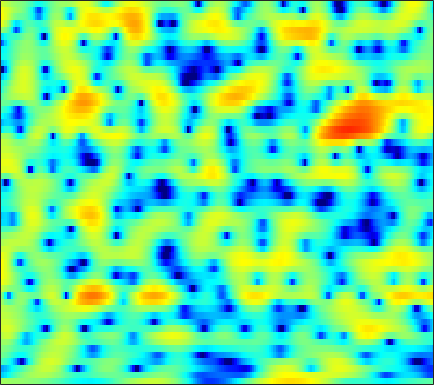

The file beside this chart, header and first rows:
1.3117, 1.2561, 1.1759, 1.1071, 1.0601, 0.99748, 0.95734, 0.90236, 0.83346, 0.7664, 0.70306, 0.65286, 0.57947, 0.49376, 0.42219, 0.30883, 0.18499, 0.083575, -0.070736, -0.24903, -0.45025, -0.60961, -0.84827, -1.1279
-7.43, -7.184, -6.442, -5.454, -4.658, -3.631, -2.689, -2.046, -1.273, -0.6012, -0.01682, 0.3579, 0.7989, 1.165, 1.395, 1.64, 1.816, 1.905, 1.971, 1.97, 1.905, 1.812, 1.63, 1.388
-9.253, -9.027, -8.208, -7.164, -6.393, -5.469, -4.669, -4.115, -3.411, -2.729, -2.026, -1.487, -0.7588, -0.0384, 0.495, 1.136, 1.702, 2.07, 2.471, 2.759, 2.921, 2.962, 2.902, 2.703
-2.067, -2.521, -3.208, -4.026, -4.783, -6.088, -7.895, -9.785, -13.55, -19.62, -17.84, -12.81, -8.336, -5.265, -3.505, -1.652, -0.1961, 0.6922, 1.659, 2.393, 2.934, 3.22, 3.455, 3.535
-0.3596, -0.7393, -1.303, -1.929, -2.442, -3.175, -3.915, -4.433, -5, -5.296, -5.223, -4.917, -4.233, -3.339, -2.626, -1.669, -0.7624, -0.1416, 0.6003, 1.244, 1.772, 2.091, 2.412, 2.618
0.3227, 0.09798, -0.2472, -0.6535, -0.9969, -1.493, -2.002, -2.377, -2.834, -3.194, -3.413, -3.46, -3.357, -3.066, -2.743, -2.176, -1.543, -1.044, -0.3875, 0.2375, 0.7959, 1.174, 1.604, 1.941
1.013, 1.112, 1.06, 0.78, 0.423, -0.2894, -1.268, -2.197, -3.698, -5.497, -7.426, -8.642, -9.089, -8.018, -6.787, -5.138, -3.679, -2.742, -1.69, -0.7877, -0.008265, 0.5214, 1.157, 1.736
2.104, 2.627, 2.967, 2.933, 2.683, 2.052, 1.061, 0.06404, -1.627, -3.764, -6.186, -7.804, -8.521, -7.541, -6.424, -5.199, -4.429, -4.133, -3.973, -3.916, -3.733, -3.302, -2.347, -1.118
3.195, 3.464, 3.641, 3.614, 3.47, 3.116, 2.587, 2.1, 1.357, 0.5499, -0.242, -0.8118, -1.489, -2.135, -2.63, -3.392, -4.428, -5.497, -7.592, -11, -17.1, -20.19, -12.29, -7.295
3.056, 3.087, 3.056, 2.933, 2.779, 2.488, 2.124, 1.799, 1.311, 0.7719, 0.1943, -0.2582, -0.872, -1.5, -1.973, -2.613, -3.272, -3.755, -4.369, -4.827, -5.008, -4.918, -4.412, -3.61
2.685, 2.609, 2.466, 2.28, 2.104, 1.824, 1.485, 1.195, 0.7546, 0.2485, -0.3068, -0.7665, -1.382, -2.006, -2.457, -2.975, -3.344, -3.498, -3.549, -3.413, -3.083, -2.747, -2.217, -1.63
2.409, 2.201, 1.91, 1.627, 1.436, 1.216, 1.008, 0.8121, 0.4866, 0.03734, -0.5807, -1.185, -2.191, -3.425, -4.457, -5.843, -6.84, -6.964, -6.213, -4.853, -3.439, -2.461, -1.307, -0.3604
1.665, 0.7772, -0.5097, -1.459, -1.628, -1.139, -0.3535, 0.1959, 0.6642, 0.7498, 0.4434, -0.05747, -1.155, -2.804, -4.572, -8.034, -13.26, -14.45, -9.102, -4.854, -2.02, -0.5262, 0.9372, 1.915
0.8447, -1.131, -5.246, -11.31, -10.91, -5.557, -2.329, -0.9065, 0.2006, 0.6527, 0.6418, 0.4491, 0.004501, -0.4972, -0.8461, -1.144, -1.155, -0.8911, -0.1797, 0.7738, 1.764, 2.425, 3.066, 3.387
3.067, 2.424, 1.512, 0.7157, 0.3141, 0.01037, -0.1955, -0.413, -0.9118, -1.683, -2.797, -3.774, -5, -5.695, -5.517, -4.483, -3.076, -2.004, -0.7547, 0.3275, 1.184, 1.691, 2.113, 2.274
4.806, 4.369, 3.719, 3.005, 2.431, 1.589, 0.6413, -0.1805, -1.487, -3.176, -5.439, -7.757, -12.35, -18.44, -15.43, -9.644, -5.997, -4.075, -2.154, -0.7935, 0.157, 0.6451, 1.036, 1.161
5.236, 4.761, 4.036, 3.218, 2.538, 1.573, 0.5472, -0.2367, -1.303, -2.361, -3.328, -3.976, -4.589, -4.754, -4.554, -3.851, -2.924, -2.192, -1.285, -0.554, -0.02162, 0.218, 0.3425, 0.2042
5.312, 4.758, 3.872, 2.808, 1.901, 0.5887, -0.7905, -1.768, -2.845, -3.492, -3.618, -3.454, -2.994, -2.412, -1.94, -1.318, -0.7186, -0.3223, 0.1112, 0.4297, 0.5871, 0.5969, 0.4586, 0.1194
5.319, 4.79, 3.839, 2.549, 1.314, -0.8292, -3.75, -6.763, -12.32, -14.11, -9.059, -6.218, -3.669, -1.945, -0.997, -0.08023, 0.5493, 0.8728, 1.133, 1.231, 1.183, 1.067, 0.8036, 0.4368
4.402, 4.181, 3.638, 2.793, 1.942, 0.5192, -1.21, -2.596, -4.136, -4.602, -3.776, -2.791, -1.511, -0.5163, 0.01783, 0.478, 0.6571, 0.6311, 0.432, 0.08578, -0.3313, -0.6446, -1.026, -1.325
2.922, 3.091, 3.117, 2.945, 2.712, 2.31, 1.856, 1.531, 1.183, 0.9901, 0.9381, 0.9603, 1.004, 0.9818, 0.8654, 0.5266, -0.06258, -0.7039, -1.838, -3.307, -5.017, -6.28, -7.388, -7.341
1.637, 1.953, 2.243, 2.422, 2.502, 2.548, 2.558, 2.549, 2.525, 2.496, 2.439, 2.357, 2.166, 1.851, 1.495, 0.8131, -0.1701, -1.151, -2.89, -5.328, -8.856, -12.8, -20.36, -15.98
0.02467, 0.2745, 0.5665, 0.8352, 1.025, 1.284, 1.565, 1.783, 2.084, 2.348, 2.556, 2.65, 2.668, 2.518, 2.284, 1.792, 1.075, 0.3874, -0.7316, -2.024, -3.384, -4.324, -5.218, -5.567
-2.877, -2.703, -2.514, -2.383, -2.263, -1.96, -1.418, -0.8399, 0.06441, 0.992, 1.82, 2.332, 2.828, 3.094, 3.142, 3.007, 2.665, 2.287, 1.652, 0.9132, 0.1404, -0.4202, -1.093, -1.659
-7.145, -6.665, -6.687, -7.556, -8.734, -10.41, -9.71, -7.331, -4.006, -1.32, 0.6786, 1.802, 2.881, 3.563, 3.836, 3.928, 3.724, 3.405, 2.792, 2.012, 1.118, 0.4401, -0.4027, -1.054
-7.945, -7.136, -6.928, -7.613, -8.691, -10.28, -9.529, -7.127, -3.731, -0.9908, 1.069, 2.242, 3.384, 4.094, 4.371, 4.421, 4.119, 3.658, 2.716, 1.385, -0.3793, -1.992, -4.4, -6.29
-5.044, -4.673, -4.245, -3.882, -3.603, -3.083, -2.316, -1.561, -0.4001, 0.7887, 1.873, 2.557, 3.266, 3.706, 3.852, 3.779, 3.396, 2.883, 1.858, 0.3643, -1.705, -3.762, -7.438, -11.55
-4.239, -3.954, -3.507, -3, -2.565, -1.918, -1.21, -0.6412, 0.136, 0.8851, 1.565, 1.999, 2.445, 2.724, 2.807, 2.743, 2.461, 2.109, 1.459, 0.6151, -0.3801, -1.165, -2.114, -2.759
-4.891, -4.683, -4.297, -3.745, -3.218, -2.419, -1.547, -0.9006, -0.08185, 0.656, 1.282, 1.674, 2.071, 2.33, 2.426, 2.437, 2.306, 2.123, 1.777, 1.342, 0.8426, 0.4405, -0.07651, -0.5545
-6.754, -7.194, -7.349, -6.634, -5.592, -3.957, -2.368, -1.327, -0.1653, 0.7446, 1.434, 1.823, 2.204, 2.449, 2.562, 2.615, 2.585, 2.497, 2.301, 2.014, 1.657, 1.344, 0.8667, 0.3276
-8.038, -11.55, -24.75, -15.2, -9.027, -4.636, -1.96, -0.5828, 0.6711, 1.456, 1.902, 2.074, 2.195, 2.257, 2.305, 2.376, 2.435, 2.447, 2.384, 2.198, 1.883, 1.584, 1.093, 0.5399
-0.6052, -1.151, -1.507, -1.101, -0.3643, 0.79, 1.753, 2.226, 2.49, 2.289, 1.668, 1.001, 0.004508, -0.6941, -0.788, -0.3208, 0.3583, 0.7951, 1.102, 1.058, 0.6595, 0.1723, -0.5697, -1.264
3.87, 3.927, 3.99, 4.082, 4.137, 4.149, 3.98, 3.687, 2.976, 1.729, -0.2508, -2.468, -7.322, -19.31, -16.87, -7.595, -3.973, -2.603, -1.824, -1.988, -3.053, -4.471, -7.316, -11
4.098, 4.264, 4.375, 4.37, 4.286, 4.041, 3.634, 3.195, 2.392, 1.312, -0.0814, -1.28, -2.943, -4.162, -4.483, -4.154, -3.547, -3.245, -3.238, -3.791, -4.928, -6.222, -8.499, -10.8
3.369, 3.516, 3.595, 3.536, 3.421, 3.174, 2.825, 2.489, 1.95, 1.348, 0.6965, 0.197, -0.4236, -0.9353, -1.239, -1.576, -1.879, -2.113, -2.532, -3.093, -3.773, -4.344, -5.068, -5.623
2.946, 2.968, 2.908, 2.759, 2.589, 2.313, 1.979, 1.72, 1.38, 1.061, 0.7977, 0.6166, 0.42, 0.2249, 0.08007, -0.1509, -0.4633, -0.7653, -1.268, -1.882, -2.615, -3.165, -3.853, -4.368
2.784, 2.656, 2.426, 2.12, 1.819, 1.325, 0.7902, 0.4193, 0.06548, -0.07759, 0.03515, 0.2692, 0.6486, 1.006, 1.202, 1.336, 1.265, 1.032, 0.4847, -0.3684, -1.548, -2.644, -4.291, -5.778
1.25, 1.24, 1.156, 0.8133, 0.3435, -0.66, -2.078, -3.388, -5.021, -5.354, -3.926, -2.357, -0.4043, 1.165, 2.04, 2.824, 3.204, 3.228, 2.876, 2.035, 0.6158, -1.022, -4.361, -10.59
-6.455, -4.912, -3.772, -3.536, -3.873, -4.942, -6.931, -9.194, -13.93, -16.48, -10.68, -7.06, -3.622, -1.224, 0.1267, 1.436, 2.276, 2.649, 2.809, 2.607, 2.069, 1.51, 0.6518, -0.03955
-8.873, -7.832, -7.054, -6.932, -7.23, -7.974, -8.946, -9.58, -10.08, -9.651, -8.417, -7.099, -5.205, -3.401, -2.212, -0.8694, 0.1487, 0.7074, 1.247, 1.564, 1.713, 1.782, 1.867, 2.006
-5.298, -5.66, -6.257, -7.13, -8.05, -9.761, -11.97, -13.76, -14.96, -13.32, -10.42, -8.397, -6.063, -4.142, -2.983, -1.727, -0.7719, -0.2098, 0.3458, 0.7709, 1.133, 1.382, 1.718, 2.102
-2.602, -3.053, -3.793, -4.819, -5.853, -7.766, -10.56, -13.25, -15.86, -12.78, -8.863, -6.593, -4.34, -2.725, -1.83, -1, -0.4939, -0.2765, -0.1452, -0.08476, 0.03459, 0.2016, 0.585, 1.145
-1.01, -0.9707, -1.012, -1.202, -1.458, -1.903, -2.359, -2.631, -2.639, -2.219, -1.455, -0.8309, -0.08576, 0.4348, 0.637, 0.5944, 0.1877, -0.382, -1.419, -2.693, -3.825, -4.119, -3.464, -2.082
-2.282, -1.288, -0.2518, 0.5173, 0.9511, 1.393, 1.734, 1.942, 2.209, 2.451, 2.66, 2.762, 2.78, 2.584, 2.247, 1.503, 0.3148, -0.9597, -3.378, -7.205, -14.5, -29.41, -12.48, -7.073
-4.341, -2.813, -1.21, 0.05532, 0.8477, 1.724, 2.425, 2.869, 3.31, 3.607, 3.73, 3.708, 3.496, 3.058, 2.562, 1.662, 0.4802, -0.5798, -2.213, -3.927, -5.445, -6.086, -6.113, -5.663
-4.65, -3.787, -2.515, -1.222, -0.2805, 0.8802, 1.876, 2.495, 3.14, 3.559, 3.748, 3.73, 3.487, 2.995, 2.472, 1.56, 0.4469, -0.4726, -1.742, -2.902, -3.793, -4.21, -4.458, -4.457
-7.741, -7.27, -5.707, -3.65, -2.132, -0.3271, 1.157, 2.036, 2.936, 3.522, 3.813, 3.833, 3.602, 3.065, 2.455, 1.365, -0.07473, -1.39, -3.421, -5.571, -7.121, -7.36, -6.443, -4.961
-22.77, -23.74, -11.66, -6.555, -4.001, -1.494, 0.3572, 1.421, 2.475, 3.173, 3.536, 3.605, 3.424, 2.923, 2.317, 1.173, -0.4304, -2.043, -4.958, -9.498, -17.88, -17.71, -9.75, -5.521
-7.978, -7.772, -6.58, -4.851, -3.52, -1.881, -0.5064, 0.3495, 1.253, 1.882, 2.251, 2.36, 2.278, 1.946, 1.534, 0.7641, -0.2332, -1.116, -2.379, -3.573, -4.255, -4.243, -3.518, -2.311
-5.043, -4.902, -4.42, -3.656, -2.98, -2.034, -1.128, -0.5215, 0.1629, 0.676, 1.014, 1.142, 1.149, 0.9741, 0.7414, 0.3207, -0.1821, -0.5691, -1.047, -1.375, -1.49, -1.393, -1.023, -0.455
-5.624, -5.504, -4.888, -3.994, -3.267, -2.339, -1.493, -0.9304, -0.3108, 0.1755, 0.5026, 0.6387, 0.6776, 0.5498, 0.3476, -0.02858, -0.4975, -0.8541, -1.269, -1.484, -1.443, -1.206, -0.6571, 0.0583
-13.18, -10.85, -7.379, -5.024, -3.785, -2.578, -1.696, -1.156, -0.533, -0.009301, 0.3892, 0.5878, 0.6746, 0.5301, 0.2436, -0.4009, -1.339, -2.226, -3.5, -4.518, -4.552, -3.799, -2.199, -0.4588
-6.739, -6.245, -4.819, -3.771, -3.361, -3.187, -3.163, -3.049, -2.523, -1.706, -0.8364, -0.2996, 0.1262, 0.1571, -0.1007, -0.8866, -2.263, -3.858, -7.198, -14.1, -22.69, -10.89, -4.753, -1.184
1.421, 0.6084, -0.4607, -1.778, -3.14, -5.822, -10.04, -13.59, -11.18, -6.616, -3.755, -2.417, -1.363, -0.9589, -0.9915, -1.382, -2.123, -2.825, -3.814, -4.529, -4.288, -3.41, -1.689, 0.132
4.563, 3.686, 2.358, 0.7624, -0.6718, -2.971, -5.436, -6.735, -6.459, -4.818, -3.276, -2.516, -1.988, -1.946, -2.176, -2.699, -3.293, -3.606, -3.705, -3.306, -2.482, -1.68, -0.5026, 0.6315
5.6, 4.976, 4.047, 3.03, 2.232, 1.189, 0.2607, -0.2623, -0.7398, -1.004, -1.245, -1.5, -2.098, -3.097, -4.181, -6.18, -8.704, -10.44, -10.44, -7.867, -5.185, -3.504, -1.696, -0.3654
4.966, 4.572, 3.981, 3.348, 2.863, 2.239, 1.649, 1.24, 0.7191, 0.1902, -0.4295, -0.9854, -1.95, -3.289, -4.632, -7.039, -10.41, -13.24, -13.35, -9.484, -6.215, -4.367, -2.513, -1.171
3.335, 3.012, 2.531, 2.04, 1.697, 1.285, 0.9442, 0.7087, 0.4264, 0.1186, -0.2473, -0.6092, -1.206, -1.95, -2.598, -3.525, -4.35, -4.759, -4.827, -4.352, -3.576, -2.877, -1.953, -1.074
